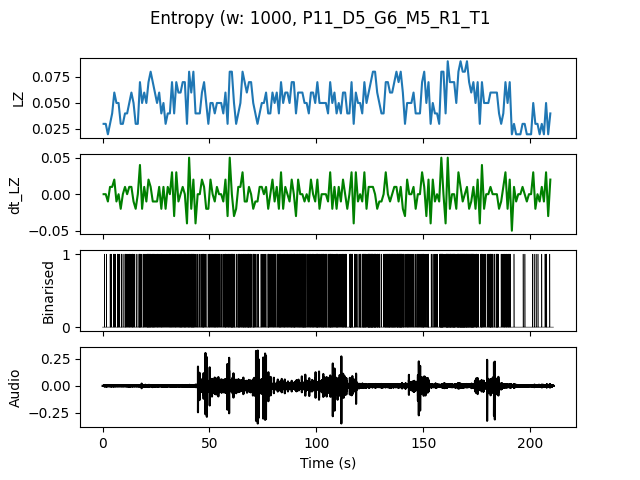

The table this chart was drawn from, first rows:
, t0, LZ, dt_LZ, IOI
0.0, 0.0, 0.0299, 0.0, 1.0
1.0, 1.0, 0.0299, 0.0, 1.0
2.0, 2.0, 0.01993, -0.009966, 0.0
3.0, 3.0, 0.0299, 0.009966, 0.5
4.0, 4.0, 0.03986, 0.009966, 1.0
5.0, 5.0, 0.05979, 0.01993, 0.3333
6.0, 6.0, 0.04983, -0.009966, 0.5
7.0, 7.0, 0.04983, 0.0, 0.3333
8.0, 8.0, 0.0299, -0.01993, 0.5
9.0, 9.0, 0.0299, 0.0, 1.0
10.0, 10.0, 0.03986, 0.009966, 0.3333
11.0, 11.0, 0.03986, 0.0, 0.5
12.0, 12.0, 0.04983, 0.009966, 0.3333
13.0, 13.0, 0.05979, 0.009966, 0.25
14.0, 14.0, 0.04983, -0.009966, 0.3333
15.0, 15.0, 0.0299, -0.01993, 1.0
16.0, 16.0, 0.0299, 0.0, 1.0
17.0, 17.0, 0.06976, 0.03986, 0.2
18.0, 18.0, 0.04983, -0.01993, 0.5
19.0, 19.0, 0.05979, 0.009966, 0.5
20.0, 20.0, 0.04983, -0.009966, 0.3333
21.0, 21.0, 0.06976, 0.01993, 0.2
22.0, 22.0, 0.07973, 0.009966, 0.25
23.0, 23.0, 0.06976, -0.009966, 0.2
24.0, 24.0, 0.05979, -0.009966, 0.3333
25.0, 25.0, 0.04983, -0.009966, 0.3333
26.0, 26.0, 0.05979, 0.009966, 0.3333
27.0, 27.0, 0.03986, -0.01993, 0.3333
28.0, 28.0, 0.04983, 0.009966, 0.3333
29.0, 29.0, 0.0299, -0.01993, 0.5
30.0, 30.0, 0.03986, 0.009966, 0.5
31.0, 31.0, 0.03986, 0.0, 0.3333
32.0, 32.0, 0.06976, 0.0299, 0.25
33.0, 33.0, 0.03986, -0.0299, 0.5
34.0, 34.0, 0.06976, 0.0299, 0.3333
35.0, 35.0, 0.05979, -0.009966, 0.3333
36.0, 36.0, 0.05979, 0.0, 0.25
37.0, 37.0, 0.06976, 0.009966, 0.3333
38.0, 38.0, 0.06976, 0.0, 0.2
39.0, 39.0, 0.0299, -0.03986, 0.5
40.0, 40.0, 0.07973, 0.04983, 0.25
41.0, 41.0, 0.05979, -0.01993, 0.25
42.0, 42.0, 0.07973, 0.01993, 0.1667
43.0, 43.0, 0.03986, -0.03986, 0.5
44.0, 44.0, 0.03986, 0.0, 0.5
45.0, 45.0, 0.03986, 0.0, 1.0
46.0, 46.0, 0.05979, 0.01993, 0.25
47.0, 47.0, 0.06976, 0.009966, 0.25
48.0, 48.0, 0.04983, -0.01993, 0.3333
49.0, 49.0, 0.0299, -0.01993, 0.5
50.0, 50.0, 0.04983, 0.01993, 0.3333
51.0, 51.0, 0.04983, 0.0, 0.3333
52.0, 52.0, 0.03986, -0.009966, 0.25
53.0, 53.0, 0.04983, 0.009966, 0.3333
54.0, 54.0, 0.04983, 0.0, 0.5
55.0, 55.0, 0.04983, 0.0, 0.5
56.0, 56.0, 0.03986, -0.009966, 0.5
57.0, 57.0, 0.05979, 0.01993, 0.2
58.0, 58.0, 0.0299, -0.0299, 0.5
59.0, 59.0, 0.07973, 0.04983, 0.25
... 150 more rows
